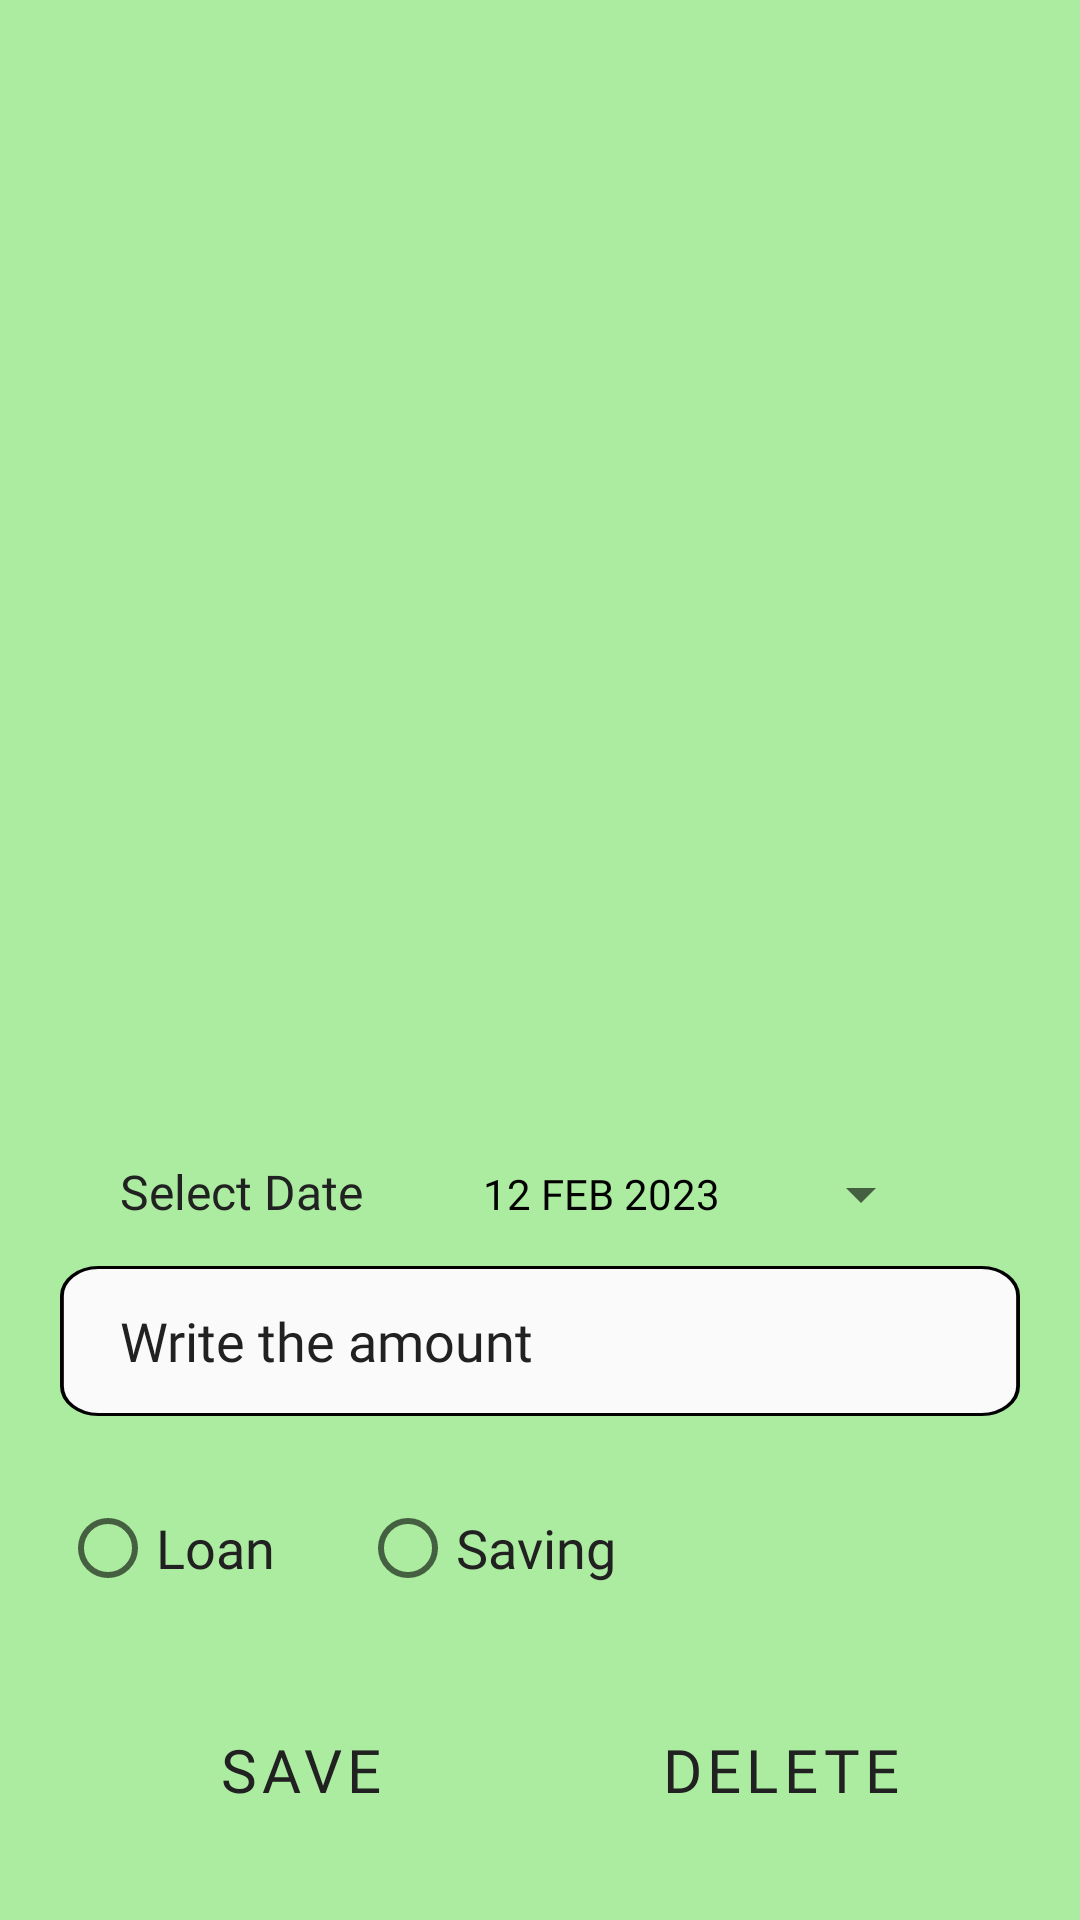

Android layout source for this screen:
<!-- AndroidManifest.xml: fallback theme Theme.MaterialComponents.DayNight.NoActionBar -->
<!-- res/layout/add_worker_debt_task.xml -->
<?xml version="1.0" encoding="utf-8"?>
<androidx.constraintlayout.widget.ConstraintLayout xmlns:android="http://schemas.android.com/apk/res/android"
    xmlns:tools="http://schemas.android.com/tools"
    xmlns:app="http://schemas.android.com/apk/res-auto"
    android:layout_width="match_parent"
    android:layout_height="match_parent"
    android:background="@drawable/pop_up_bg">


    <LinearLayout
        android:id="@+id/linearL"
        android:layout_width="match_parent"
        android:layout_height="wrap_content"
        android:orientation="horizontal"
        android:layout_marginStart="20dp"
        android:paddingHorizontal="20dp"
        app:layout_constraintBottom_toTopOf="@+id/evAmount"
        app:layout_constraintEnd_toEndOf="parent"
        app:layout_constraintStart_toStartOf="parent">
        <TextView
            android:layout_width="wrap_content"
            android:layout_height="wrap_content"
            android:text="Select Date"
            android:textColor="@color/text"
            android:textSize="16sp"
            android:fontFamily="@font/poppins_regular"
            tools:ignore="HardcodedText" />
        <Button
            android:id="@+id/datebtn"
            android:layout_marginStart="40dp"
            android:layout_width="150dp"
            android:layout_height="wrap_content"
            style="?android:spinnerStyle"
            android:text="12 FEB 2023"
            android:fontFamily="@font/poppins_regular"
            android:textColor="@color/black"
            tools:ignore="HardcodedText" />

    </LinearLayout>

    <EditText
        android:id="@+id/evAmount"
        android:layout_width="match_parent"
        android:layout_height="wrap_content"
        android:layout_margin="20dp"
        android:autofillHints="Write the amount"
        android:background="@drawable/edit_text"
        android:hint="Write the amount"
        android:inputType="number"
        android:minHeight="48dp"
        android:paddingHorizontal="20dp"
        android:textColor="@color/text"
        android:fontFamily="@font/poppins_regular"
        android:textColorHint="@color/text"
        app:layout_constraintBottom_toTopOf="@id/radioGroup"
        app:layout_constraintStart_toStartOf="parent"
        tools:ignore="HardcodedText,VisualLintTextFieldSize" />

    <RadioGroup
        android:id="@+id/radioGroup"
        android:layout_width="match_parent"
        android:layout_height="wrap_content"
        android:layout_marginHorizontal="20dp"
        android:orientation="horizontal"
        app:layout_constraintBottom_toTopOf="@id/lowerLayout"
        app:layout_constraintStart_toStartOf="parent">
        <RadioButton
            android:id="@+id/radioButtonLoan"
            android:layout_width="100dp"
            android:layout_height="wrap_content"
            android:minHeight="48dp"
            android:text="Loan"
            android:textSize="18sp"
            android:textColor="@color/text"
            android:fontFamily="@font/poppins_regular"
            tools:ignore="HardcodedText" />

        <RadioButton
            android:id="@+id/radioButtonSaving"
            android:layout_width="100dp"
            android:layout_height="wrap_content"
            android:minHeight="48dp"
            android:text="Saving"
            android:fontFamily="@font/poppins_regular"
            android:textSize="18sp"
            android:textColor="@color/text"
            tools:ignore="HardcodedText"/>
    </RadioGroup>


    <LinearLayout
        android:id="@+id/lowerLayout"
        android:layout_width="match_parent"
        android:layout_height="wrap_content"
        android:orientation="horizontal"
        android:gravity="center"
        app:layout_constraintBottom_toBottomOf="parent"
        app:layout_constraintEnd_toEndOf="parent"
        app:layout_constraintStart_toStartOf="parent">
        <Button
            android:id="@+id/saveBtn"
            android:layout_width="120dp"
            android:layout_height="60dp"
            android:layout_margin="20dp"
            android:backgroundTint="@color/cardBg"
            android:textSize="20sp"
            android:fontFamily="@font/poppins_extrabold"
            android:textColor="@color/text"
            android:text="Save"
            tools:ignore="HardcodedText"
            style="?android:attr/buttonBarButtonStyle" />
        <Button
            android:id="@+id/deleteBtn"
            android:layout_width="120dp"
            android:layout_height="60dp"
            android:layout_margin="20dp"
            android:backgroundTint="@color/red"
            android:textSize="20sp"
            android:fontFamily="@font/poppins_extrabold"
            android:textColor="@color/text"
            android:text="Delete"
            tools:ignore="HardcodedText"
            style="?android:attr/buttonBarButtonStyle" />

    </LinearLayout>

</androidx.constraintlayout.widget.ConstraintLayout>
<!-- resources referenced by this layout -->
<resources>
  <color name="black">#FF000000</color>
  <color name="cardBg">#8BC34A</color>
  <color name="red">#FF0000</color>
  <color name="text">#212121</color>
  <!-- drawable edit_text (drawable) -->
  <vector xmlns:android="http://schemas.android.com/apk/res/android"
      android:width="250dp"
      android:height="50dp"
      android:viewportWidth="250"
      android:viewportHeight="50">
    <path
        android:strokeWidth="1"
        android:pathData="M10,0.5L240,0.5A9.5,9.5 0,0 1,249.5 10L249.5,40A9.5,9.5 0,0 1,240 49.5L10,49.5A9.5,9.5 0,0 1,0.5 40L0.5,10A9.5,9.5 0,0 1,10 0.5z"
        android:fillColor="#FAFAFA"
        android:strokeColor="#000000"/>
  </vector>
  <!-- drawable pop_up_bg (drawable) -->
  <?xml version="1.0" encoding="utf-8"?>
  <shape xmlns:android="http://schemas.android.com/apk/res/android">
  
      <corners android:topRightRadius="0dp"
          android:topLeftRadius="0dp"/>
      <solid android:color="@color/accentBg"/>
      <padding android:bottom="0dp" android:left="0dp" android:right="0dp" android:top="0dp"/>
  </shape>
  <color name="accentBg">#ACECA1</color>
</resources>
